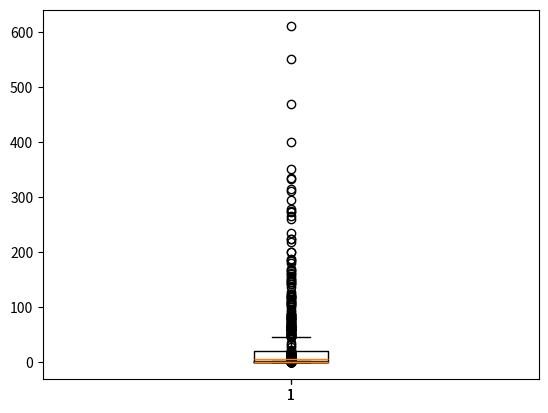
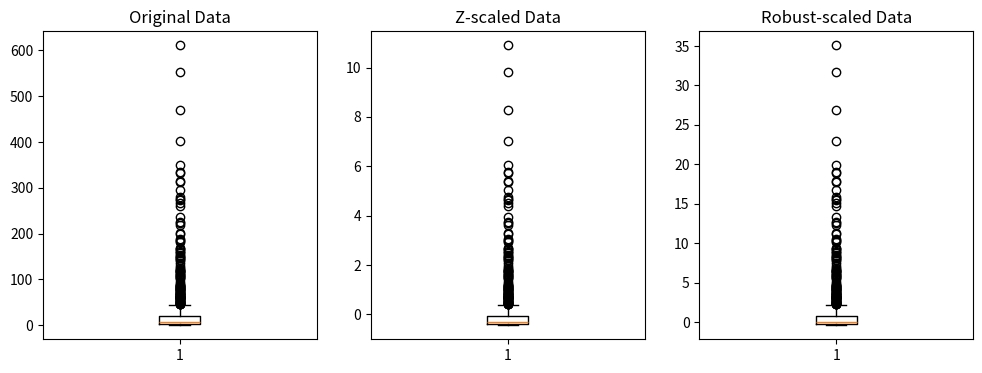
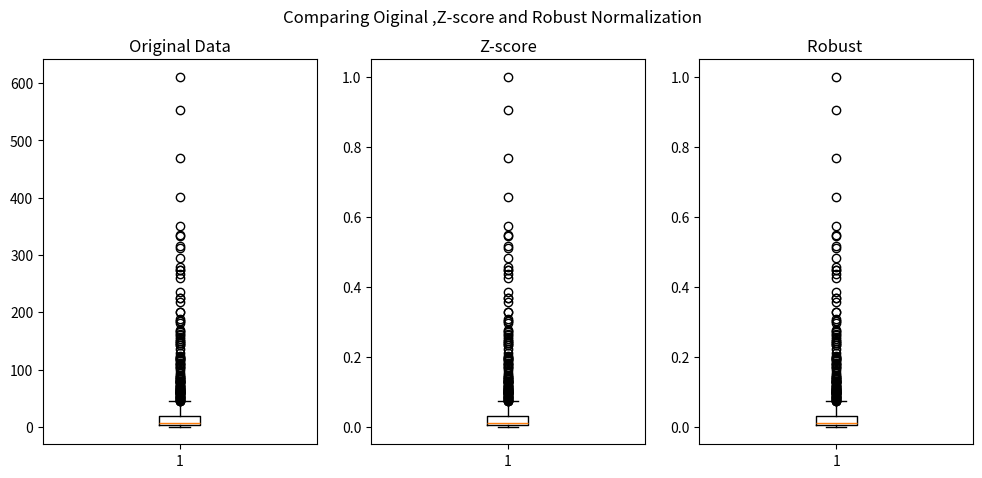

Write the Python code that produced these figures, in order.
import matplotlib.pyplot as plt
import numpy as np



np.random.seed(0)
n =1000;
data = np.random.normal(10, 8, n)

data = np.exp(data/5) 
#e^x => data^5 (5 is random value), not much change but push the larger values more apart and closess the smaller values
data

extra_outliner = np.array([100,150,200])
data = np.concatenate((data, extra_outliner))
print(data)

plt.boxplot(data)
plt.show()

# Z-Scaling
mean = np.mean(data)
sd = np.std(data)

z  = (data - mean) / sd
print(z)
plt.boxplot(z)
plt.show()


#Robust Scaling
median = np.median(data)
q1 = np.percentile(data, 25) #1st quartile
q2 = np.percentile(data, 75) #2nd quartile
iqr = q2-q1

robust = (data - median) / iqr
print(robust)
plt.boxplot(robust)
plt.show()

# Comapring Z-score and Robust Normalization
plt.figure(figsize=(12, 4))

plt.subplot(1, 3, 1)
plt.boxplot(data)
plt.title("Original Data")

plt.subplot(1, 3, 2)
plt.boxplot(z)
plt.title("Z-scaled Data")

plt.subplot(1, 3, 3)
plt.boxplot(robust)
plt.title("Robust-scaled Data")

plt.show()

# Getting the scales allignend
z_norm = ( z - np.min(z) ) / ( np.max(z) - np.min(z) )
robust_norm = ( robust - np.min(robust) ) / ( np.max(robust) - np.min(robust) )

plt.figure(figsize=(12,5))
plt.suptitle("Comparing Oiginal ,Z-score and Robust Normalization")

plt.subplot(1, 3, 1)
plt.boxplot(data)
plt.title("Original Data")

plt.subplot(1, 3, 2)
plt.boxplot(z_norm)
plt.title("Z-score")

plt.subplot(1, 3, 3)
plt.boxplot(robust_norm)
plt.title("Robust ")

plt.show()